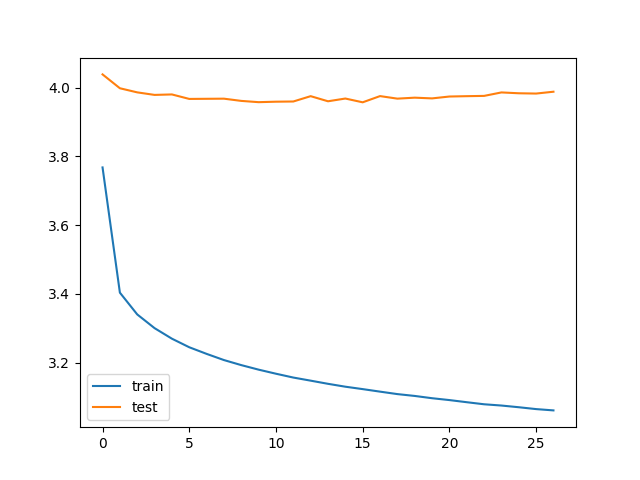

The file beside this chart, header and first rows:
bleu_threshold, trainData_size, testData_size, train_loss, train_bleu, test_loss, test_bleu, save
0.05, 179200, 63000, 3.768, 0.259, 4.039, 0.08998, V
0.05, 179200, 63000, 3.404, 0.197, 3.999, 0.08358, V
0.05, 179200, 63000, 3.34, 0.2004, 3.987, 0.08749, V
0.05, 179200, 63000, 3.301, 0.2016, 3.979, 0.0904, V
0.05, 179200, 63000, 3.27, 0.2013, 3.981, 0.0892, 
0.05, 179200, 63000, 3.245, 0.2011, 3.967, 0.09162, V
0.05, 179200, 63000, 3.226, 0.2016, 3.968, 0.09164, 
0.05, 179200, 63000, 3.208, 0.2016, 3.968, 0.09297, 
0.05, 179200, 63000, 3.193, 0.201, 3.962, 0.0934, V
0.05, 179200, 63000, 3.18, 0.2016, 3.958, 0.09315, V
0.05, 179200, 63000, 3.168, 0.202, 3.959, 0.09306, 
0.05, 179200, 63000, 3.157, 0.2017, 3.96, 0.09189, 
0.05, 179200, 63000, 3.148, 0.2014, 3.976, 0.09498, 
0.05, 179200, 63000, 3.139, 0.2019, 3.961, 0.09468, 
0.05, 179200, 63000, 3.13, 0.2002, 3.969, 0.09282, 
0.05, 179200, 63000, 3.123, 0.2013, 3.958, 0.09338, V
0.05, 179200, 63000, 3.116, 0.202, 3.976, 0.09323, 
0.05, 179200, 63000, 3.109, 0.203, 3.968, 0.09659, 
0.05, 179200, 63000, 3.103, 0.2028, 3.971, 0.09542, 
0.05, 179200, 63000, 3.097, 0.2025, 3.969, 0.09494, 
0.05, 179200, 63000, 3.091, 0.2025, 3.974, 0.09435, 
0.05, 179200, 63000, 3.085, 0.203, 3.975, 0.09758, 
0.05, 179200, 63000, 3.079, 0.2028, 3.976, 0.09663, 
0.05, 179200, 63000, 3.075, 0.2035, 3.986, 0.09533, 
0.05, 179200, 63000, 3.07, 0.2028, 3.984, 0.09853, 
0.05, 179200, 63000, 3.065, 0.2036, 3.983, 0.09648, 
0.05, 179200, 63000, 3.061, 0.2033, 3.988, 0.09693, 
